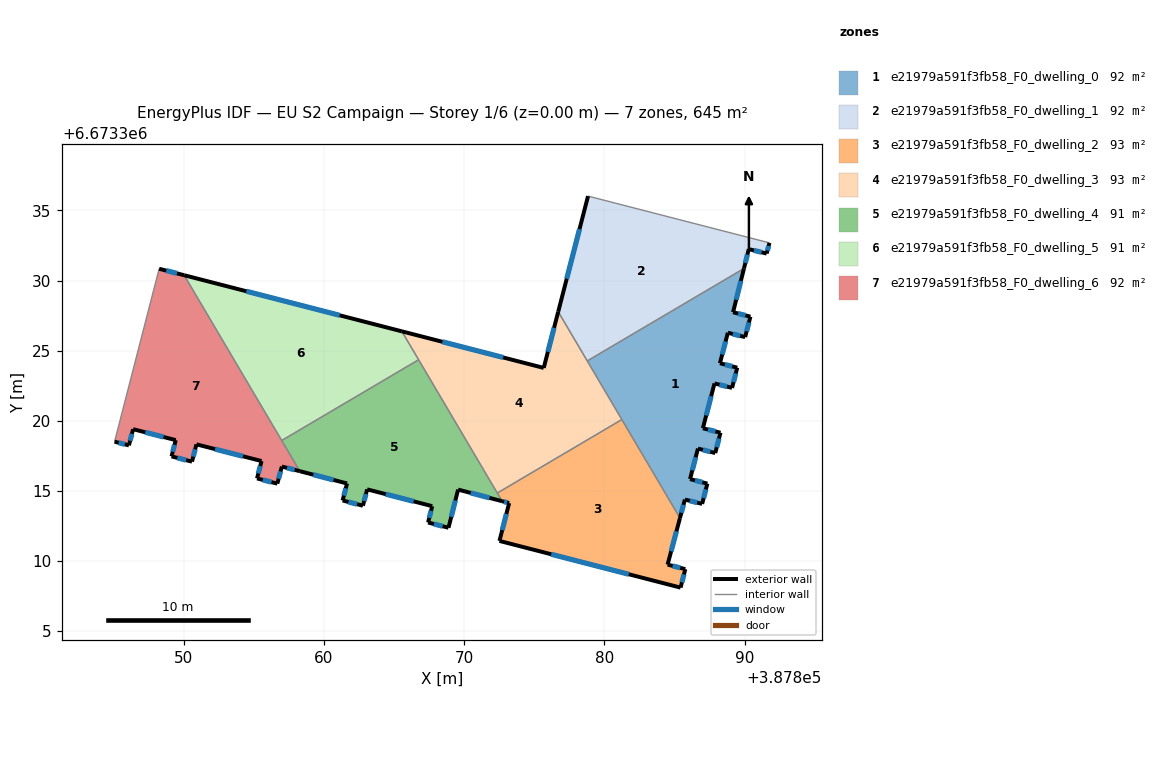
=== STOREY PLAN SPEC (per zone: floor XY polygon, exterior-wall plan segments, windows/doors) ===
zone 1: e21979a591f3fb58_F0_dwelling_0  (92.2 m²)
  floor: (387889.96, 6673330.86) (387889.18, 6673327.74) (387890.42, 6673327.42) (387890.04, 6673325.97) (387888.81, 6673326.28) (387888.24, 6673324.10) (387889.48, 6673323.79) (387889.11, 6673322.34) (387887.85, 6673322.66) (387887.03, 6673319.47) (387888.28, 6673319.15) (387887.91, 6673317.70) (387886.68, 6673318.02) (387886.11, 6673315.84) (387887.35, 6673315.52) (387886.97, 6673314.07) (387885.74, 6673314.38) (387885.39, 6673313.07) (387878.78, 6673324.27)
  exterior wall: (387888.81, 6673326.28) – (387890.04, 6673325.97)  [1.3 m]
    window: (387889.16, 6673326.19) – (387889.69, 6673326.06)  [0.7 m²]
  exterior wall: (387888.24, 6673324.10) – (387888.81, 6673326.28)  [2.2 m]
    window: (387888.40, 6673324.72) – (387888.65, 6673325.66)  [1.2 m²]
  exterior wall: (387889.48, 6673323.79) – (387888.24, 6673324.10)  [1.3 m]
    window: (387889.13, 6673323.88) – (387888.60, 6673324.01)  [0.7 m²]
  exterior wall: (387889.11, 6673322.34) – (387889.48, 6673323.79)  [1.5 m]
    window: (387889.21, 6673322.76) – (387889.37, 6673323.37)  [0.8 m²]
  exterior wall: (387887.85, 6673322.66) – (387889.11, 6673322.34)  [1.3 m]
    window: (387888.21, 6673322.57) – (387888.75, 6673322.44)  [0.7 m²]
  exterior wall: (387887.03, 6673319.47) – (387887.85, 6673322.66)  [3.3 m]
    window: (387887.26, 6673320.38) – (387887.62, 6673321.75)  [1.8 m²]
  exterior wall: (387888.28, 6673319.15) – (387887.03, 6673319.47)  [1.3 m]
    window: (387887.92, 6673319.24) – (387887.39, 6673319.38)  [0.7 m²]
  exterior wall: (387887.91, 6673317.70) – (387888.28, 6673319.15)  [1.5 m]
    window: (387888.02, 6673318.11) – (387888.18, 6673318.73)  [0.8 m²]
  exterior wall: (387886.68, 6673318.02) – (387887.91, 6673317.70)  [1.3 m]
    window: (387887.03, 6673317.93) – (387887.56, 6673317.79)  [0.7 m²]
  exterior wall: (387886.11, 6673315.84) – (387886.68, 6673318.02)  [2.2 m]
    window: (387886.27, 6673316.46) – (387886.51, 6673317.40)  [1.2 m²]
  exterior wall: (387887.35, 6673315.52) – (387886.11, 6673315.84)  [1.3 m]
    window: (387886.99, 6673315.61) – (387886.46, 6673315.75)  [0.7 m²]
  exterior wall: (387886.97, 6673314.07) – (387887.35, 6673315.52)  [1.5 m]
    window: (387887.08, 6673314.49) – (387887.24, 6673315.11)  [0.8 m²]
  exterior wall: (387885.74, 6673314.38) – (387886.97, 6673314.07)  [1.3 m]
    window: (387886.10, 6673314.30) – (387886.62, 6673314.16)  [0.7 m²]
  exterior wall: (387885.39, 6673313.07) – (387885.74, 6673314.38)  [1.4 m]
    window: (387885.49, 6673313.44) – (387885.64, 6673314.01)  [0.8 m²]
  exterior wall: (387889.18, 6673327.74) – (387889.96, 6673330.86)  [3.2 m]
    window: (387889.40, 6673328.63) – (387889.73, 6673329.97)  [1.8 m²]
  exterior wall: (387890.42, 6673327.42) – (387889.18, 6673327.74)  [1.3 m]
    window: (387890.06, 6673327.51) – (387889.53, 6673327.65)  [0.7 m²]
  exterior wall: (387890.04, 6673325.97) – (387890.42, 6673327.42)  [1.5 m]
    window: (387890.15, 6673326.38) – (387890.31, 6673327.01)  [0.8 m²]
  interior walls: 3
zone 2: e21979a591f3fb58_F0_dwelling_1  (92.2 m²)
  floor: (387891.77, 6673332.68) (387891.58, 6673331.92) (387890.30, 6673332.24) (387889.96, 6673330.86) (387878.78, 6673324.27) (387876.71, 6673327.78) (387878.84, 6673336.02)
  exterior wall: (387891.58, 6673331.92) – (387891.77, 6673332.68)  [0.8 m]
    window: (387891.63, 6673332.14) – (387891.72, 6673332.47)  [0.4 m²]
  exterior wall: (387890.30, 6673332.24) – (387891.58, 6673331.92)  [1.3 m]
    window: (387890.66, 6673332.15) – (387891.21, 6673332.01)  [0.7 m²]
  exterior wall: (387889.96, 6673330.86) – (387890.30, 6673332.24)  [1.4 m]
    window: (387890.05, 6673331.25) – (387890.20, 6673331.84)  [0.8 m²]
  exterior wall: (387878.84, 6673336.02) – (387876.71, 6673327.78)  [8.5 m]
    window: (387878.23, 6673333.66) – (387877.32, 6673330.13)  [4.7 m²]
  interior walls: 3
zone 3: e21979a591f3fb58_F0_dwelling_2  (93.4 m²)
  floor: (387881.25, 6673320.09) (387885.39, 6673313.07) (387884.51, 6673309.75) (387885.78, 6673309.42) (387885.44, 6673308.11) (387872.52, 6673311.43) (387873.21, 6673314.13) (387872.71, 6673314.27) (387872.37, 6673314.85)
  exterior wall: (387884.51, 6673309.75) – (387885.39, 6673313.07)  [3.4 m]
    window: (387884.76, 6673310.69) – (387885.14, 6673312.12)  [1.9 m²]
  exterior wall: (387885.78, 6673309.42) – (387884.51, 6673309.75)  [1.3 m]
    window: (387885.41, 6673309.51) – (387884.87, 6673309.65)  [0.7 m²]
  exterior wall: (387885.44, 6673308.11) – (387885.78, 6673309.42)  [1.4 m]
    window: (387885.53, 6673308.48) – (387885.68, 6673309.05)  [0.7 m²]
  exterior wall: (387872.52, 6673311.43) – (387885.44, 6673308.11)  [13.3 m]
    window: (387876.21, 6673310.48) – (387881.75, 6673309.06)  [7.3 m²]
  exterior wall: (387873.21, 6673314.13) – (387872.52, 6673311.43)  [2.8 m]
    window: (387873.02, 6673313.36) – (387872.72, 6673312.21)  [1.5 m²]
  exterior wall: (387872.71, 6673314.27) – (387873.21, 6673314.13)  [0.5 m]
    window: (387872.85, 6673314.23) – (387873.07, 6673314.17)  [0.3 m²]
  interior walls: 3
zone 4: e21979a591f3fb58_F0_dwelling_3  (93.5 m²)
  floor: (387876.71, 6673327.78) (387881.25, 6673320.09) (387872.37, 6673314.85) (387865.56, 6673326.38) (387875.68, 6673323.77)
  exterior wall: (387876.71, 6673327.78) – (387875.68, 6673323.77)  [4.1 m]
    window: (387876.42, 6673326.63) – (387875.98, 6673324.91)  [2.3 m²]
  exterior wall: (387875.68, 6673323.77) – (387865.56, 6673326.38)  [10.4 m]
    window: (387872.79, 6673324.51) – (387868.45, 6673325.63)  [5.8 m²]
  interior walls: 5
zone 5: e21979a591f3fb58_F0_dwelling_4  (90.9 m²)
  floor: (387866.76, 6673324.35) (387872.71, 6673314.27) (387869.58, 6673315.09) (387868.89, 6673312.37) (387867.43, 6673312.75) (387867.73, 6673313.91) (387863.09, 6673315.11) (387862.79, 6673313.94) (387861.34, 6673314.32) (387861.66, 6673315.53) (387858.29, 6673316.41) (387857.00, 6673318.59)
  exterior wall: (387869.58, 6673315.09) – (387872.71, 6673314.27)  [3.2 m]
    window: (387870.47, 6673314.86) – (387871.81, 6673314.50)  [1.8 m²]
  exterior wall: (387868.89, 6673312.37) – (387869.58, 6673315.09)  [2.8 m]
    window: (387869.09, 6673313.15) – (387869.38, 6673314.32)  [1.5 m²]
  exterior wall: (387867.43, 6673312.75) – (387868.89, 6673312.37)  [1.5 m]
    window: (387867.85, 6673312.64) – (387868.47, 6673312.48)  [0.8 m²]
  exterior wall: (387867.73, 6673313.91) – (387867.43, 6673312.75)  [1.2 m]
    window: (387867.65, 6673313.58) – (387867.52, 6673313.08)  [0.7 m²]
  exterior wall: (387863.09, 6673315.11) – (387867.73, 6673313.91)  [4.8 m]
    window: (387864.42, 6673314.77) – (387866.40, 6673314.25)  [2.6 m²]
  exterior wall: (387862.79, 6673313.94) – (387863.09, 6673315.11)  [1.2 m]
    window: (387862.87, 6673314.28) – (387863.00, 6673314.78)  [0.7 m²]
  exterior wall: (387861.34, 6673314.32) – (387862.79, 6673313.94)  [1.5 m]
    window: (387861.75, 6673314.21) – (387862.37, 6673314.05)  [0.8 m²]
  exterior wall: (387861.66, 6673315.53) – (387861.34, 6673314.32)  [1.3 m]
    window: (387861.57, 6673315.18) – (387861.43, 6673314.66)  [0.7 m²]
  exterior wall: (387858.29, 6673316.41) – (387861.66, 6673315.53)  [3.5 m]
    window: (387859.25, 6673316.16) – (387860.69, 6673315.78)  [1.9 m²]
  interior walls: 4
zone 6: e21979a591f3fb58_F0_dwelling_5  (90.9 m²)
  floor: (387865.56, 6673326.38) (387866.76, 6673324.35) (387857.00, 6673318.59) (387850.04, 6673330.38)
  exterior wall: (387865.56, 6673326.38) – (387850.04, 6673330.38)  [16.0 m]
    window: (387861.13, 6673327.52) – (387854.48, 6673329.23)  [8.8 m²]
  interior walls: 3
zone 7: e21979a591f3fb58_F0_dwelling_6  (92.2 m²)
  floor: (387850.04, 6673330.38) (387858.29, 6673316.41) (387857.01, 6673316.74) (387856.69, 6673315.52) (387855.24, 6673315.89) (387855.56, 6673317.13) (387850.92, 6673318.32) (387850.60, 6673317.09) (387849.14, 6673317.46) (387849.44, 6673318.62) (387846.40, 6673319.40) (387846.10, 6673318.25) (387845.08, 6673318.51) (387848.26, 6673330.84)
  exterior wall: (387855.56, 6673317.13) – (387855.24, 6673315.89)  [1.3 m]
    window: (387855.47, 6673316.77) – (387855.33, 6673316.24)  [0.7 m²]
  exterior wall: (387850.92, 6673318.32) – (387855.56, 6673317.13)  [4.8 m]
    window: (387852.24, 6673317.98) – (387854.23, 6673317.47)  [2.6 m²]
  exterior wall: (387850.60, 6673317.09) – (387850.92, 6673318.32)  [1.3 m]
    window: (387850.69, 6673317.44) – (387850.83, 6673317.97)  [0.7 m²]
  exterior wall: (387849.14, 6673317.46) – (387850.60, 6673317.09)  [1.5 m]
    window: (387849.56, 6673317.35) – (387850.19, 6673317.19)  [0.8 m²]
  exterior wall: (387849.44, 6673318.62) – (387849.14, 6673317.46)  [1.2 m]
    window: (387849.36, 6673318.29) – (387849.23, 6673317.79)  [0.7 m²]
  exterior wall: (387846.40, 6673319.40) – (387849.44, 6673318.62)  [3.1 m]
    window: (387847.27, 6673319.18) – (387848.57, 6673318.84)  [1.7 m²]
  exterior wall: (387846.10, 6673318.25) – (387846.40, 6673319.40)  [1.2 m]
    window: (387846.19, 6673318.58) – (387846.32, 6673319.07)  [0.7 m²]
  exterior wall: (387845.08, 6673318.51) – (387846.10, 6673318.25)  [1.1 m]
    window: (387845.37, 6673318.43) – (387845.81, 6673318.32)  [0.6 m²]
  exterior wall: (387850.04, 6673330.38) – (387848.26, 6673330.84)  [1.8 m]
    window: (387849.53, 6673330.51) – (387848.77, 6673330.71)  [1.0 m²]
  exterior wall: (387857.01, 6673316.74) – (387858.29, 6673316.41)  [1.3 m]
    window: (387857.37, 6673316.64) – (387857.92, 6673316.50)  [0.7 m²]
  exterior wall: (387856.69, 6673315.52) – (387857.01, 6673316.74)  [1.3 m]
    window: (387856.78, 6673315.87) – (387856.92, 6673316.39)  [0.7 m²]
  exterior wall: (387855.24, 6673315.89) – (387856.69, 6673315.52)  [1.5 m]
    window: (387855.65, 6673315.78) – (387856.27, 6673315.62)  [0.8 m²]
  interior walls: 3

=== DERIVED (storey summary) ===
Building: EU S2 Campaign
Storey: 1 of 6  (floor level z = 0.00 m)
Storey gross floor area: 645.2 m²
Zones on this storey: 7
  - e21979a591f3fb58_F0_dwelling_0: floor 92.2 m²; exterior wall 28.6 m (85.8 m²); 17 window(s) 15.8 m²; WWR 18.4%
  - e21979a591f3fb58_F0_dwelling_1: floor 92.2 m²; exterior wall 12.0 m (36.1 m²); 4 window(s) 6.6 m²; WWR 18.4%
  - e21979a591f3fb58_F0_dwelling_2: floor 93.4 m²; exterior wall 22.7 m (68.2 m²); 6 window(s) 12.5 m²; WWR 18.4%
  - e21979a591f3fb58_F0_dwelling_3: floor 93.5 m²; exterior wall 14.6 m (43.8 m²); 2 window(s) 8.0 m²; WWR 18.4%
  - e21979a591f3fb58_F0_dwelling_4: floor 90.9 m²; exterior wall 21.0 m (63.0 m²); 9 window(s) 11.6 m²; WWR 18.4%
  - e21979a591f3fb58_F0_dwelling_5: floor 90.9 m²; exterior wall 16.0 m (48.1 m²); 1 window(s) 8.8 m²; WWR 18.4%
  - e21979a591f3fb58_F0_dwelling_6: floor 92.2 m²; exterior wall 21.4 m (64.1 m²); 12 window(s) 11.8 m²; WWR 18.4%
Zone adjacency (shared interzone walls):
  - e21979a591f3fb58_F0_dwelling_0 ↔ e21979a591f3fb58_F0_dwelling_1
  - e21979a591f3fb58_F0_dwelling_0 ↔ e21979a591f3fb58_F0_dwelling_2
  - e21979a591f3fb58_F0_dwelling_0 ↔ e21979a591f3fb58_F0_dwelling_3
  - e21979a591f3fb58_F0_dwelling_1 ↔ e21979a591f3fb58_F0_dwelling_3
  - e21979a591f3fb58_F0_dwelling_2 ↔ e21979a591f3fb58_F0_dwelling_3
  - e21979a591f3fb58_F0_dwelling_2 ↔ e21979a591f3fb58_F0_dwelling_4
  - e21979a591f3fb58_F0_dwelling_3 ↔ e21979a591f3fb58_F0_dwelling_4
  - e21979a591f3fb58_F0_dwelling_3 ↔ e21979a591f3fb58_F0_dwelling_5
  - e21979a591f3fb58_F0_dwelling_4 ↔ e21979a591f3fb58_F0_dwelling_5
  - e21979a591f3fb58_F0_dwelling_4 ↔ e21979a591f3fb58_F0_dwelling_6
  - e21979a591f3fb58_F0_dwelling_5 ↔ e21979a591f3fb58_F0_dwelling_6